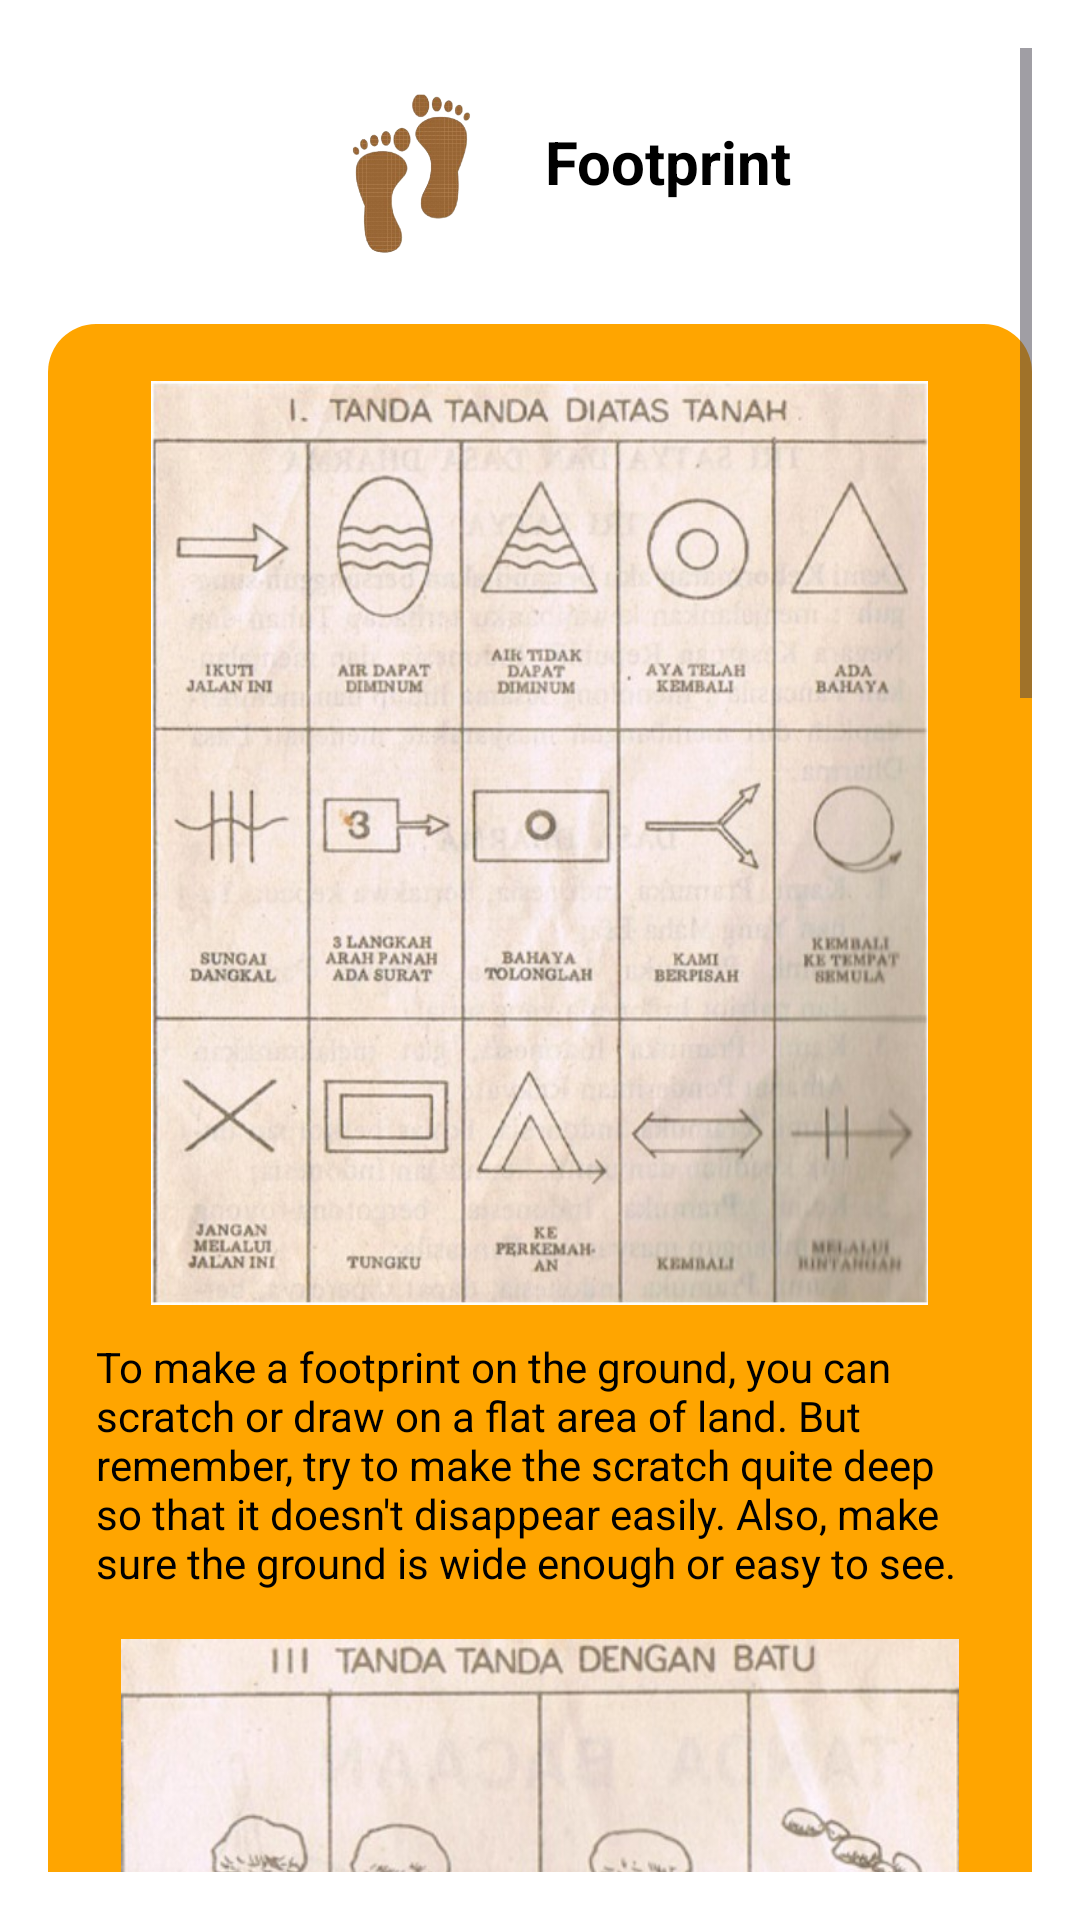

Produce the Android XML layout that renders to this screen, including the resource entries it uses.
<!-- AndroidManifest.xml: application theme Theme.Pramusaku -->
<!-- res/layout/fragment_footprint.xml -->
<?xml version="1.0" encoding="utf-8"?>
<ScrollView xmlns:android="http://schemas.android.com/apk/res/android"
    android:layout_width="match_parent"
    android:layout_height="match_parent"
    android:padding="16dp"
    android:background="#FFFFFF">

    <LinearLayout
        android:layout_width="match_parent"
        android:layout_height="wrap_content"
        android:orientation="vertical">

        <LinearLayout
            android:layout_width="match_parent"
            android:layout_height="wrap_content"
            android:orientation="horizontal"
            android:gravity="center"
            android:paddingBottom="16dp">

            <ImageView
                android:layout_width="78dp"
                android:layout_height="76dp"
                android:contentDescription="Logo"
                android:src="@drawable/ic_footprint" />

            <TextView
                android:layout_width="wrap_content"
                android:layout_height="wrap_content"
                android:text="Footprint"
                android:textStyle="bold"
                android:textSize="20sp"
                android:layout_marginStart="8dp"
                android:textColor="#000000" />
        </LinearLayout>

        <LinearLayout
            android:layout_width="match_parent"
            android:layout_height="wrap_content"
            android:orientation="vertical"
            android:background="@drawable/rounded_box"
            android:padding="16dp"
            android:layout_marginBottom="16dp">

            
            <LinearLayout
                android:layout_width="match_parent"
                android:layout_height="wrap_content"
                android:orientation="vertical"
                android:layout_marginBottom="16dp"
                android:gravity="center">

                <ImageView
                    android:layout_width="259dp"
                    android:layout_height="314dp"
                    android:contentDescription="Tanda jejak diatas tanah"
                    android:src="@drawable/tanah" />

                <TextView
                    android:layout_width="match_parent"
                    android:layout_height="wrap_content"
                    android:text="To make a footprint on the ground, you can scratch or draw on a flat area of ​​land. But remember, try to make the scratch quite deep so that it doesn't disappear easily. Also, make sure the ground is wide enough or easy to see."
                    android:textSize="14sp"
                    android:paddingTop="8dp"
                    android:textColor="#000000" />
            </LinearLayout>

            
            <LinearLayout
                android:layout_width="match_parent"
                android:layout_height="wrap_content"
                android:orientation="vertical"
                android:layout_marginBottom="16dp"
                android:gravity="center">

                <ImageView
                    android:layout_width="304dp"
                    android:layout_height="331dp"
                    android:contentDescription="Tanda jejak menggunakan batu"
                    android:src="@drawable/batu" />

                <TextView
                    android:layout_width="match_parent"
                    android:layout_height="wrap_content"
                    android:text="In addition to soil, you can also use stones to make trail marks. This method is quite popular among adventurers because when arranged correctly, the marks from the stones will not be easily lost.The easiest way, you can stack stones in an unusual shape so that they are easy to recognize. After that, place them in an unusual place.For example, you can stack stones in the shape of > to indicate the way in the direction indicated by the stone at the end. Or stack 10 stones up to form an equilateral triangle to indicate there is danger"
                    android:textSize="14sp"
                    android:paddingTop="8dp"
                    android:textColor="#000000" />
            </LinearLayout>

            
            <LinearLayout
                android:layout_width="match_parent"
                android:layout_height="wrap_content"
                android:orientation="vertical"
                android:layout_marginBottom="16dp"
                android:gravity="center">

                <ImageView
                    android:layout_width="336dp"
                    android:layout_height="150dp"
                    android:contentDescription="Tanda jejak menggunakan ranting"
                    android:src="@drawable/ranting" />

                <TextView
                    android:layout_width="match_parent"
                    android:layout_height="wrap_content"
                    android:text="The next media you can use is tree branches. In the wild, there are many branches scattered everywhere. Or you can also break branches and arrange them into certain shapes. For example, break a branch and point the tip to the right to indicate go right. Or stick a broken branch in the ground to tell other members to keep going."
                    android:textSize="14sp"
                    android:paddingTop="8dp"
                    android:textColor="#000000" />
            </LinearLayout>

            
            <LinearLayout
                android:layout_width="match_parent"
                android:layout_height="wrap_content"
                android:orientation="vertical"
                android:layout_marginBottom="16dp"
                android:gravity="center">

                <ImageView
                    android:layout_width="325dp"
                    android:layout_height="150dp"
                    android:contentDescription="Tanda jejak menggunakan rumput"
                    android:src="@drawable/rumput" />

                <TextView
                    android:layout_width="match_parent"
                    android:layout_height="wrap_content"
                    android:text="If you are exploring the grassland, it is likely that you will have difficulty tapping trees or rocks. In conditions like this, use the grass around you as a trail marker. You don't have to memorize everything right away, prioritize the signs that you will use often. After that, make sure you have communicated the signs to other group members so that there is no miscommunication. If necessary, make a sign that is easily recognized by other group members according to mutual agreement."
                    android:textSize="14sp"
                    android:paddingTop="8dp"
                    android:textColor="#000000" />
            </LinearLayout>


        </LinearLayout>

    </LinearLayout>
</ScrollView>
<!-- resources referenced by this layout -->
<resources>
  <!-- drawable batu: jpg bitmap (drawable, 85670 bytes) -->
  <!-- drawable ic_footprint: png bitmap (drawable, 75918 bytes) -->
  <!-- drawable ranting: jpg bitmap (drawable, 89529 bytes) -->
  <!-- drawable rounded_box (drawable) -->
  <?xml version="1.0" encoding="utf-8"?>
  <shape xmlns:android="http://schemas.android.com/apk/res/android"
      android:shape="rectangle">
  
      <solid android:color="#FFA500" />
      <corners android:radius="16dp" />
  
  </shape>
  <!-- drawable rumput: jpg bitmap (drawable, 85832 bytes) -->
  <!-- drawable tanah: jpg bitmap (drawable, 99147 bytes) -->
  <style name="Theme.Pramusaku" parent="Base.Theme.Pramusaku" />
  <style name="Base.Theme.Pramusaku" parent="Theme.Material3.DayNight.NoActionBar">
          
          
      </style>
</resources>
